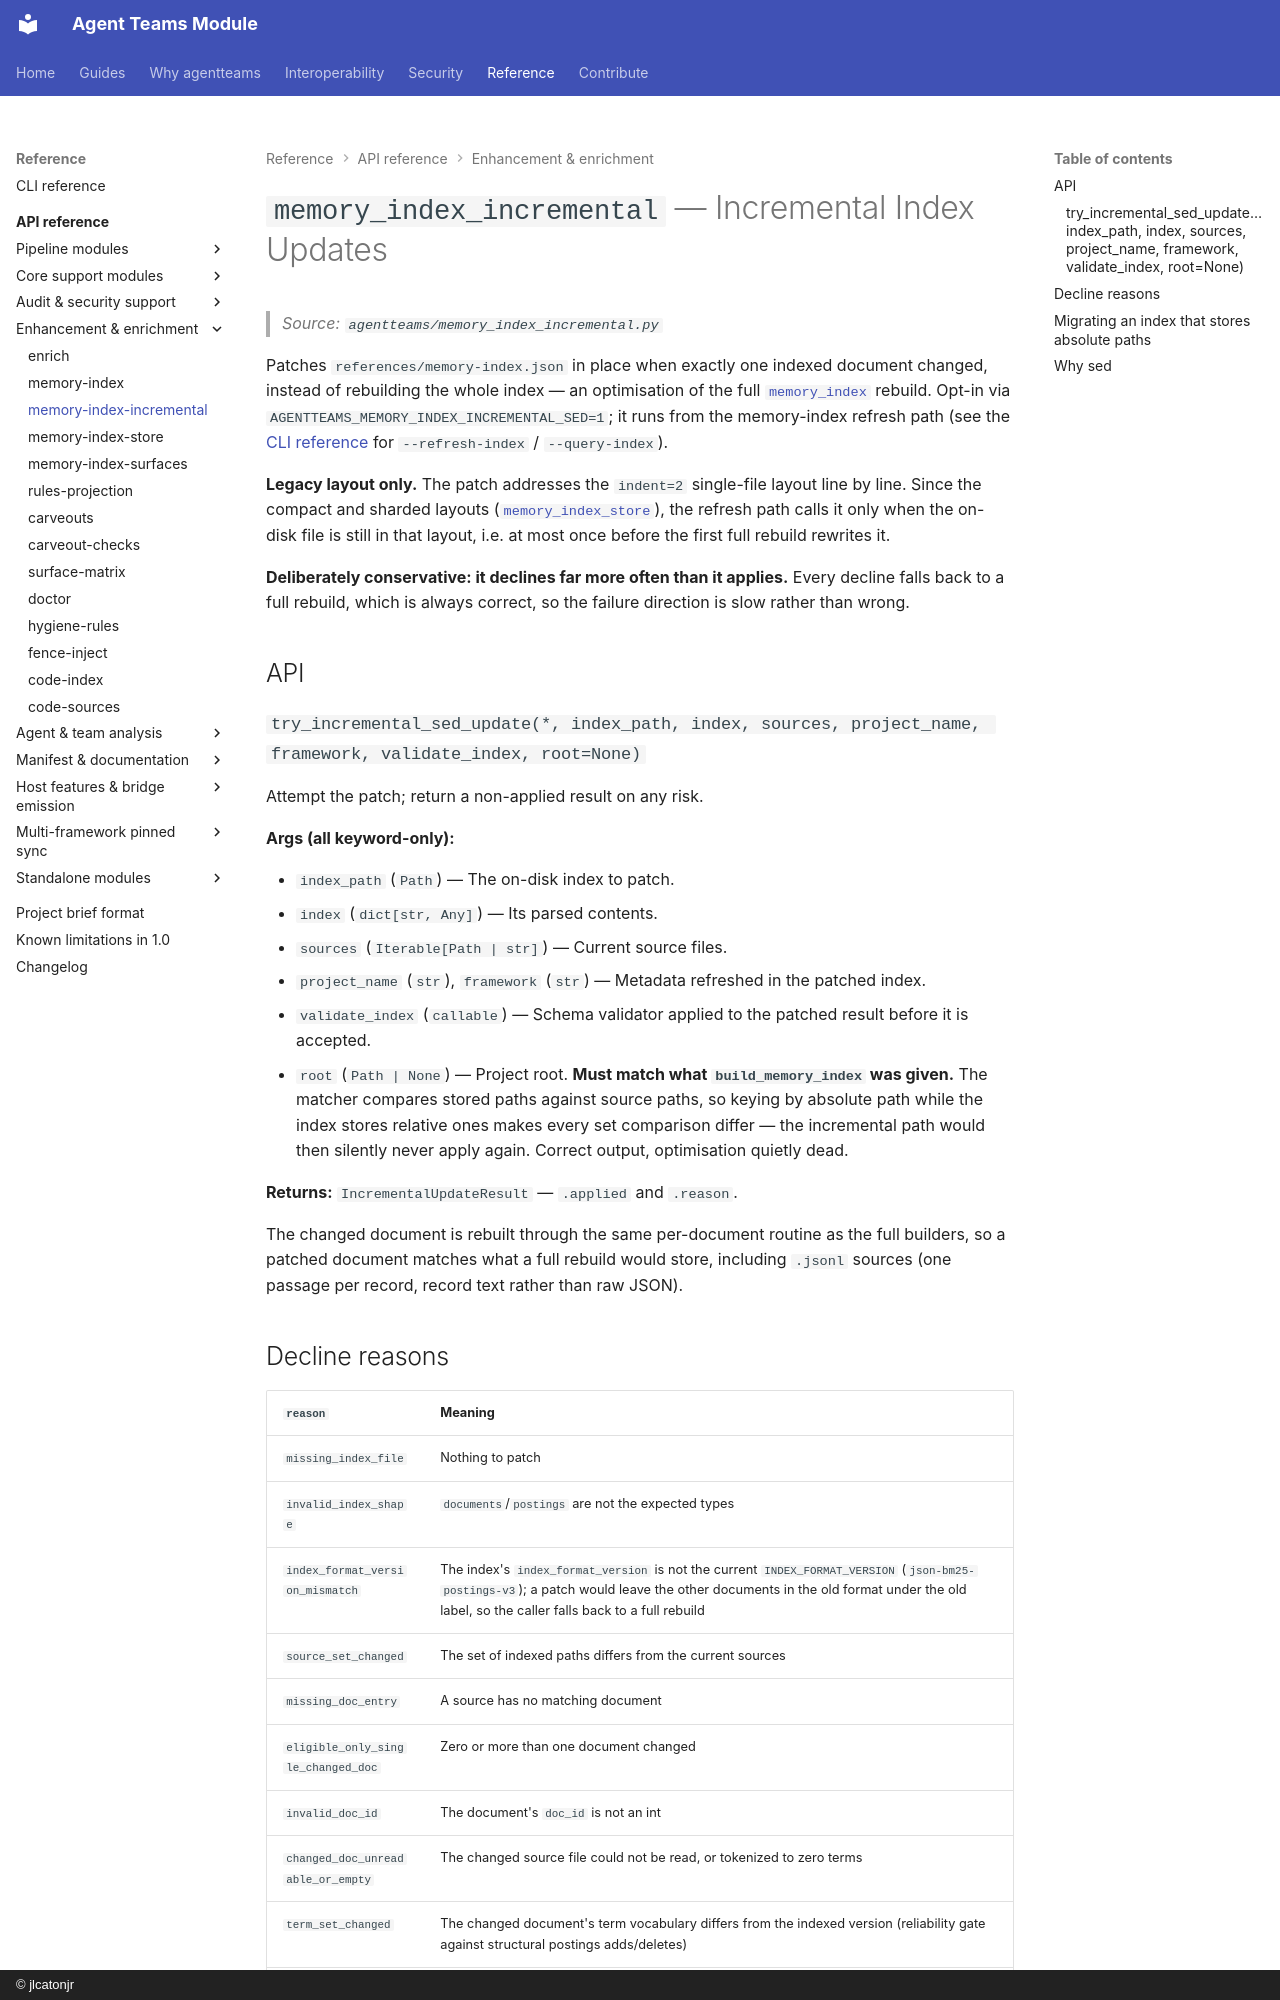

repository: jlcatonjr/agentteams · page: api-reference/memory-index-incremental/index.html · generator: mkdocs · copyright: © jlcatonjr

# `memory_index_incremental` — Incremental Index Updates

> *Source: `agentteams/memory_index_incremental.py`*

Patches `references/memory-index.json` in place when exactly one indexed document
changed, instead of rebuilding the whole index — an optimisation of the full
[`memory_index`](memory-index.md) rebuild. Opt-in via
`AGENTTEAMS_MEMORY_INDEX_INCREMENTAL_SED=1`; it runs from the memory-index refresh
path (see the [CLI reference](../cli-reference.md) for `--refresh-index` /
`--query-index`).

**Legacy layout only.** The patch addresses the `indent=2` single-file layout line by line.
Since the compact and sharded layouts ([`memory_index_store`](memory-index-store.md)), the
refresh path calls it only when the on-disk file is still in that layout, i.e. at most once
before the first full rebuild rewrites it.

**Deliberately conservative: it declines far more often than it applies.** Every
decline falls back to a full rebuild, which is always correct, so the failure direction
is slow rather than wrong.

## API

### `try_incremental_sed_update(*, index_path, index, sources, project_name, framework, validate_index, root=None)`

Attempt the patch; return a non-applied result on any risk.

**Args (all keyword-only):**

- `index_path` (`Path`) — The on-disk index to patch.
- `index` (`dict[str, Any]`) — Its parsed contents.
- `sources` (`Iterable[Path | str]`) — Current source files.
- `project_name` (`str`), `framework` (`str`) — Metadata refreshed in the patched index.
- `validate_index` (`callable`) — Schema validator applied to the patched result before
  it is accepted.
- `root` (`Path | None`) — Project root. **Must match what `build_memory_index` was
  given.** The matcher compares stored paths against source paths, so keying by
  absolute path while the index stores relative ones makes every set comparison
  differ — the incremental path would then silently never apply again. Correct output,
  optimisation quietly dead.

**Returns:** `IncrementalUpdateResult` — `.applied` and `.reason`.

The changed document is rebuilt through the same per-document routine as the full builders, so
a patched document matches what a full rebuild would store, including `.jsonl` sources (one
passage per record, record text rather than raw JSON).
